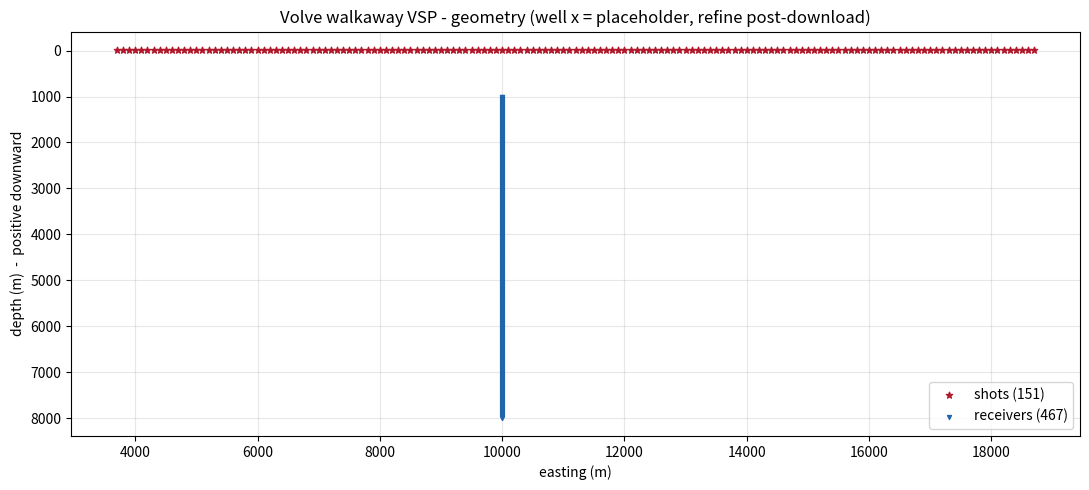

This chart was generated by the following Python code:
"""
volve/geometry.py - the Volve walkaway VSP geometry deck.

Encodes the known geometry of the Volve walkaway VSP (Equinor open dataset,
2018 release; recovered from the DiscoverVolve dataset map and corroborating
secondary writeups). Source values:

  - 151 surface shot points, spaced 100 m EW, from E=3700 m to E=18700 m
    (relative to a local Volve origin), source elevation 15 m below sea
    surface (i.e. 15 m below z=0).
  - 467 downhole 4-component receivers in well 15/9-F-1A (or -F-1B), at
    measured depths 1000-7990 m at 15 m spacing.
  - Sampling 8 ms, 2001 samples per trace = 16 s record length.

These are deterministic constants in the survey - this module is the
single source of truth so loaders and the inversion can share them.

CONVENTIONS:
  - All distances in METRES.
  - Coordinate frame: Volve-local. x is the EW shot direction (positive
    east); z is depth, positive downward; the well sits at x = X_WELL
    (a survey-defined easting offset).
  - Receiver depths are MEASURED DEPTH along the well bore. For 15/9-F-1A
    the well is near-vertical to ~3000 m and only modestly deviated below;
    TVD vs MD is small in the depth range of interest. A full deviation
    survey lives in 15_9-F-1A.dev.las (or equivalent) and should be applied
    once available.
  - First-arrival times are absolute travel times from shot to receiver,
    in milliseconds (or seconds; declare units at call site).

API stability: STABLE for constants below; the helpers may add fields.
"""

from dataclasses import dataclass, field
from typing import List, Tuple
import numpy as np


# --- survey constants -------------------------------------------------------

N_SHOTS = 151
SHOT_X_MIN_M = 3700.0
SHOT_X_MAX_M = 18700.0
SHOT_SPACING_M = 100.0
SOURCE_Z_M = -15.0          # 15 m below sea surface => z=-15 (downward+ convention)

N_RECEIVERS = 467
RECV_Z_MIN_M = 1000.0
RECV_Z_MAX_M = 7990.0
RECV_SPACING_M = 15.0
RECV_COMPONENTS = 4          # hydrophone + 3-C particle motion

# placeholder: precise well easting in the Volve-local frame. The dataset
# documentation gives a UTM/easting; this constant is updated once the
# header inspection on the downloaded SEG-Y confirms it.
X_WELL_M_PLACEHOLDER = 10000.0   # rough midpoint of the shot line; refine post-download

SAMPLE_INTERVAL_S = 0.008    # 8 ms
N_SAMPLES = 2001
RECORD_LENGTH_S = SAMPLE_INTERVAL_S * (N_SAMPLES - 1)


# --- coordinate arrays ------------------------------------------------------

def shot_coords() -> np.ndarray:
    """Shot easting + depth arrays. Shape (N_SHOTS, 2): columns (x, z) in m."""
    x = np.linspace(SHOT_X_MIN_M, SHOT_X_MAX_M, N_SHOTS)
    z = np.full_like(x, SOURCE_Z_M)
    return np.stack([x, z], axis=1)


def receiver_coords(x_well_m: float = X_WELL_M_PLACEHOLDER) -> np.ndarray:
    """Receiver coordinates assuming a vertical well at x = x_well_m.
    Shape (N_RECEIVERS, 2): columns (x, z) in m. Once a deviation survey
    is loaded, swap this for `receiver_coords_from_deviation(...)`."""
    z = np.linspace(RECV_Z_MIN_M, RECV_Z_MAX_M, N_RECEIVERS)
    x = np.full_like(z, x_well_m)
    return np.stack([x, z], axis=1)


# --- summary ----------------------------------------------------------------

@dataclass
class VolveSurvey:
    """One-stop survey description."""
    n_shots: int = N_SHOTS
    n_receivers: int = N_RECEIVERS
    record_length_s: float = RECORD_LENGTH_S
    sample_interval_s: float = SAMPLE_INTERVAL_S
    shots: np.ndarray = field(default_factory=shot_coords)
    receivers: np.ndarray = field(default_factory=receiver_coords)

    def n_picks(self) -> int:
        """Maximum picks if every shot-receiver pair is used."""
        return self.n_shots * self.n_receivers


def summary() -> str:
    s = VolveSurvey()
    lines = [
        "Volve walkaway VSP - geometry deck",
        f"  shots:     {s.n_shots} surface points, "
        f"x in [{SHOT_X_MIN_M:.0f}, {SHOT_X_MAX_M:.0f}] m "
        f"at {SHOT_SPACING_M:.0f} m, z = {SOURCE_Z_M:.1f} m",
        f"  receivers: {s.n_receivers} downhole, "
        f"z in [{RECV_Z_MIN_M:.0f}, {RECV_Z_MAX_M:.0f}] m "
        f"at {RECV_SPACING_M:.0f} m, {RECV_COMPONENTS}-component",
        f"  sampling:  {SAMPLE_INTERVAL_S * 1000:.0f} ms, "
        f"{N_SAMPLES} samples, record length {RECORD_LENGTH_S:.2f} s",
        f"  max picks: {s.n_picks()} (shot x receiver)",
        f"  well x (placeholder): {X_WELL_M_PLACEHOLDER:.0f} m "
        "(refine post-download from SEG-Y headers)",
    ]
    return "\n".join(lines)


# --- sanity plot ------------------------------------------------------------

def plot_geometry(out_path: str = "volve_geometry.png"):
    """Render the shot line + receiver string in cross-section."""
    import matplotlib
    matplotlib.use("Agg")
    import matplotlib.pyplot as plt

    survey = VolveSurvey()
    fig, ax = plt.subplots(figsize=(11, 5))
    ax.scatter(survey.shots[:, 0], survey.shots[:, 1],
               marker="*", color="#b2182b", s=22, label="shots (151)",
               zorder=3)
    ax.scatter(survey.receivers[:, 0], survey.receivers[:, 1],
               marker="v", color="#2166ac", s=8, label="receivers (467)",
               zorder=3)
    ax.invert_yaxis()
    ax.set_xlabel("easting (m)")
    ax.set_ylabel("depth (m)  -  positive downward")
    ax.set_title("Volve walkaway VSP - geometry "
                 "(well x = placeholder, refine post-download)")
    ax.grid(alpha=0.3)
    ax.legend(loc="lower right")
    fig.tight_layout()
    fig.savefig(out_path, dpi=130)
    plt.close(fig)
    return out_path


if __name__ == "__main__":
    print(summary())
    out = plot_geometry()
    print(f"geometry plot: {out}")
